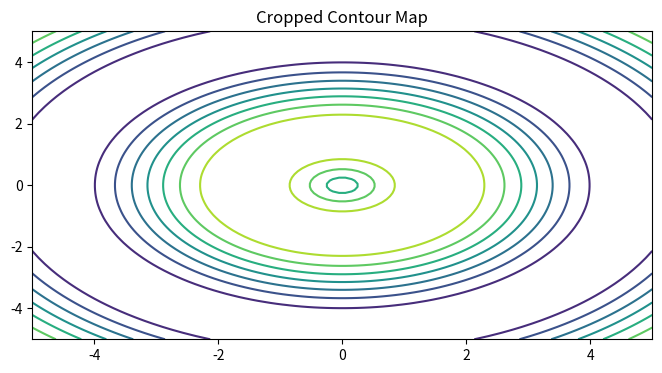

The script that saved this image:
import numpy as np
import matplotlib.pyplot as plt
plt.rcParams['figure.figsize'] = [8, 4]
# Create sample data for the contour plot
x = np.linspace(-5, 5, 100)
y = np.linspace(-5, 5, 100)
X, Y = np.meshgrid(x, y)
Z = np.sin(np.sqrt(X**2 + Y**2))

# Create the contour plot
plt.contour(X, Y, Z)

# Set limits to crop the map
# plt.xlim(-3, 3)  # Crop the x-axis
# plt.ylim(-3, 3)  # Crop the y-axis

plt.title('Cropped Contour Map')
plt.savefig('test.png')
